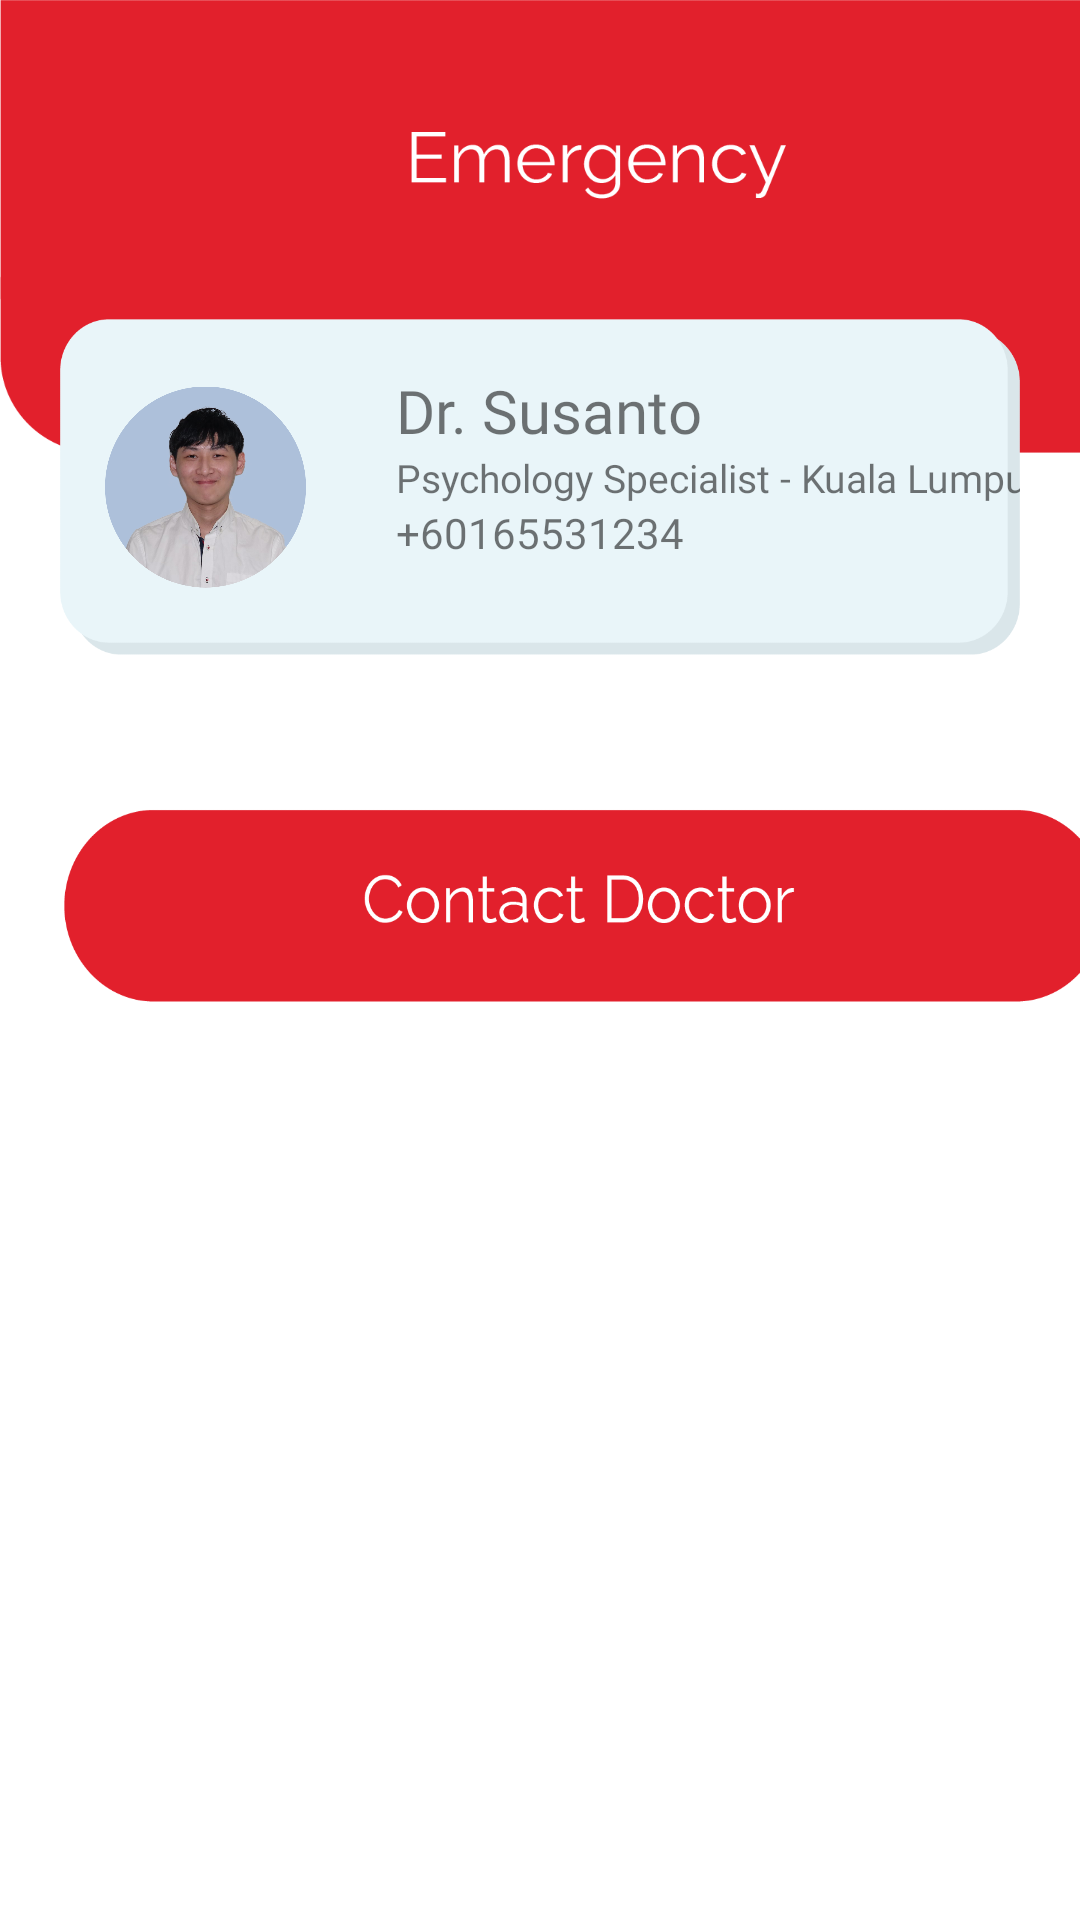

This screen was rendered from an Android layout file. Write that file and the resources it references.
<!-- AndroidManifest.xml: application theme Theme.MPSD2 -->
<!-- res/layout/activity_emergency.xml -->
<?xml version="1.0" encoding="utf-8"?>
<LinearLayout xmlns:android="http://schemas.android.com/apk/res/android"
    xmlns:tools="http://schemas.android.com/tools"
    android:layout_width="match_parent"
    android:layout_height="match_parent"
    android:orientation="vertical"
    tools:context=".Emergency">

    <ImageView
        android:id="@+id/imageViewBanner"
        android:layout_width="398dp"
        android:layout_height="151dp"
        android:background="@drawable/top_banner5" />

    <RelativeLayout
        android:layout_width="wrap_content"
        android:layout_height="112dp"
        android:layout_marginLeft="20dp"
        android:layout_marginTop="-45dp"
        android:layout_marginRight="20dp"
        android:background="@drawable/doctor_panel">

        <LinearLayout
            android:layout_width="342dp"
            android:layout_height="match_parent"
            android:orientation="horizontal">

            <ImageView
                android:layout_width="67dp"
                android:layout_height="match_parent"
                android:layout_marginLeft="15dp"
                android:src="@drawable/profilepic" />

            <LinearLayout
                android:layout_width="272dp"
                android:layout_height="115dp"
                android:orientation="vertical">

                <TextView
                    android:layout_width="wrap_content"
                    android:layout_height="wrap_content"
                    android:layout_marginLeft="30dp"
                    android:layout_marginTop="17dp"
                    android:fontFamily="@font/baloo"
                    android:text="Dr. Susanto"
                    android:textSize="20sp" />

                <TextView
                    android:layout_width="222dp"
                    android:layout_height="wrap_content"
                    android:layout_marginLeft="30dp"
                    android:fontFamily="@font/baloo"
                    android:text="Psychology Specialist - Kuala Lumpur"
                    android:textSize="13sp" />

                <TextView
                    android:id="@+id/doc_num1"
                    android:layout_width="wrap_content"
                    android:layout_height="wrap_content"
                    android:layout_marginLeft="30dp"
                    android:fontFamily="@font/baloo"
                    android:text="+60165531234"
                    android:textSize="14sp" />
            </LinearLayout>
        </LinearLayout>
    </RelativeLayout>


    <androidx.appcompat.widget.AppCompatButton
        android:id="@+id/contactDocBtn"
        android:layout_width="350dp"
        android:layout_height="67dp"
        android:layout_marginLeft="20dp"
        android:layout_marginTop="50dp"
        android:background="@drawable/contact_btn"></androidx.appcompat.widget.AppCompatButton>


</LinearLayout>
<!-- resources referenced by this layout -->
<resources>
  <!-- drawable contact_btn: png bitmap (drawable, 15971 bytes) -->
  <!-- drawable doctor_panel: png bitmap (drawable, 8014 bytes) -->
  <!-- drawable profilepic: png bitmap (drawable, 296800 bytes) -->
  <!-- drawable top_banner5: png bitmap (drawable, 12775 bytes) -->
  <style name="Theme.MPSD2" parent="Theme.MaterialComponents.DayNight.NoActionBar">
          
          <item name="colorPrimary">#272629</item>
          <item name="colorPrimaryVariant">#272629</item>
          <item name="colorOnPrimary">#FFFFFF</item>
          
          <item name="colorSecondary">@color/teal_200</item>
          <item name="colorSecondaryVariant">@color/teal_700</item>
          <item name="colorOnSecondary">@color/black</item>
          
          <item name="android:statusBarColor" tools:targetApi="l">?attr/colorPrimaryVariant</item>
          
      </style>
  <color name="teal_200">#FF03DAC5</color>
  <color name="teal_700">#FF018786</color>
  <color name="black">#FF000000</color>
</resources>
